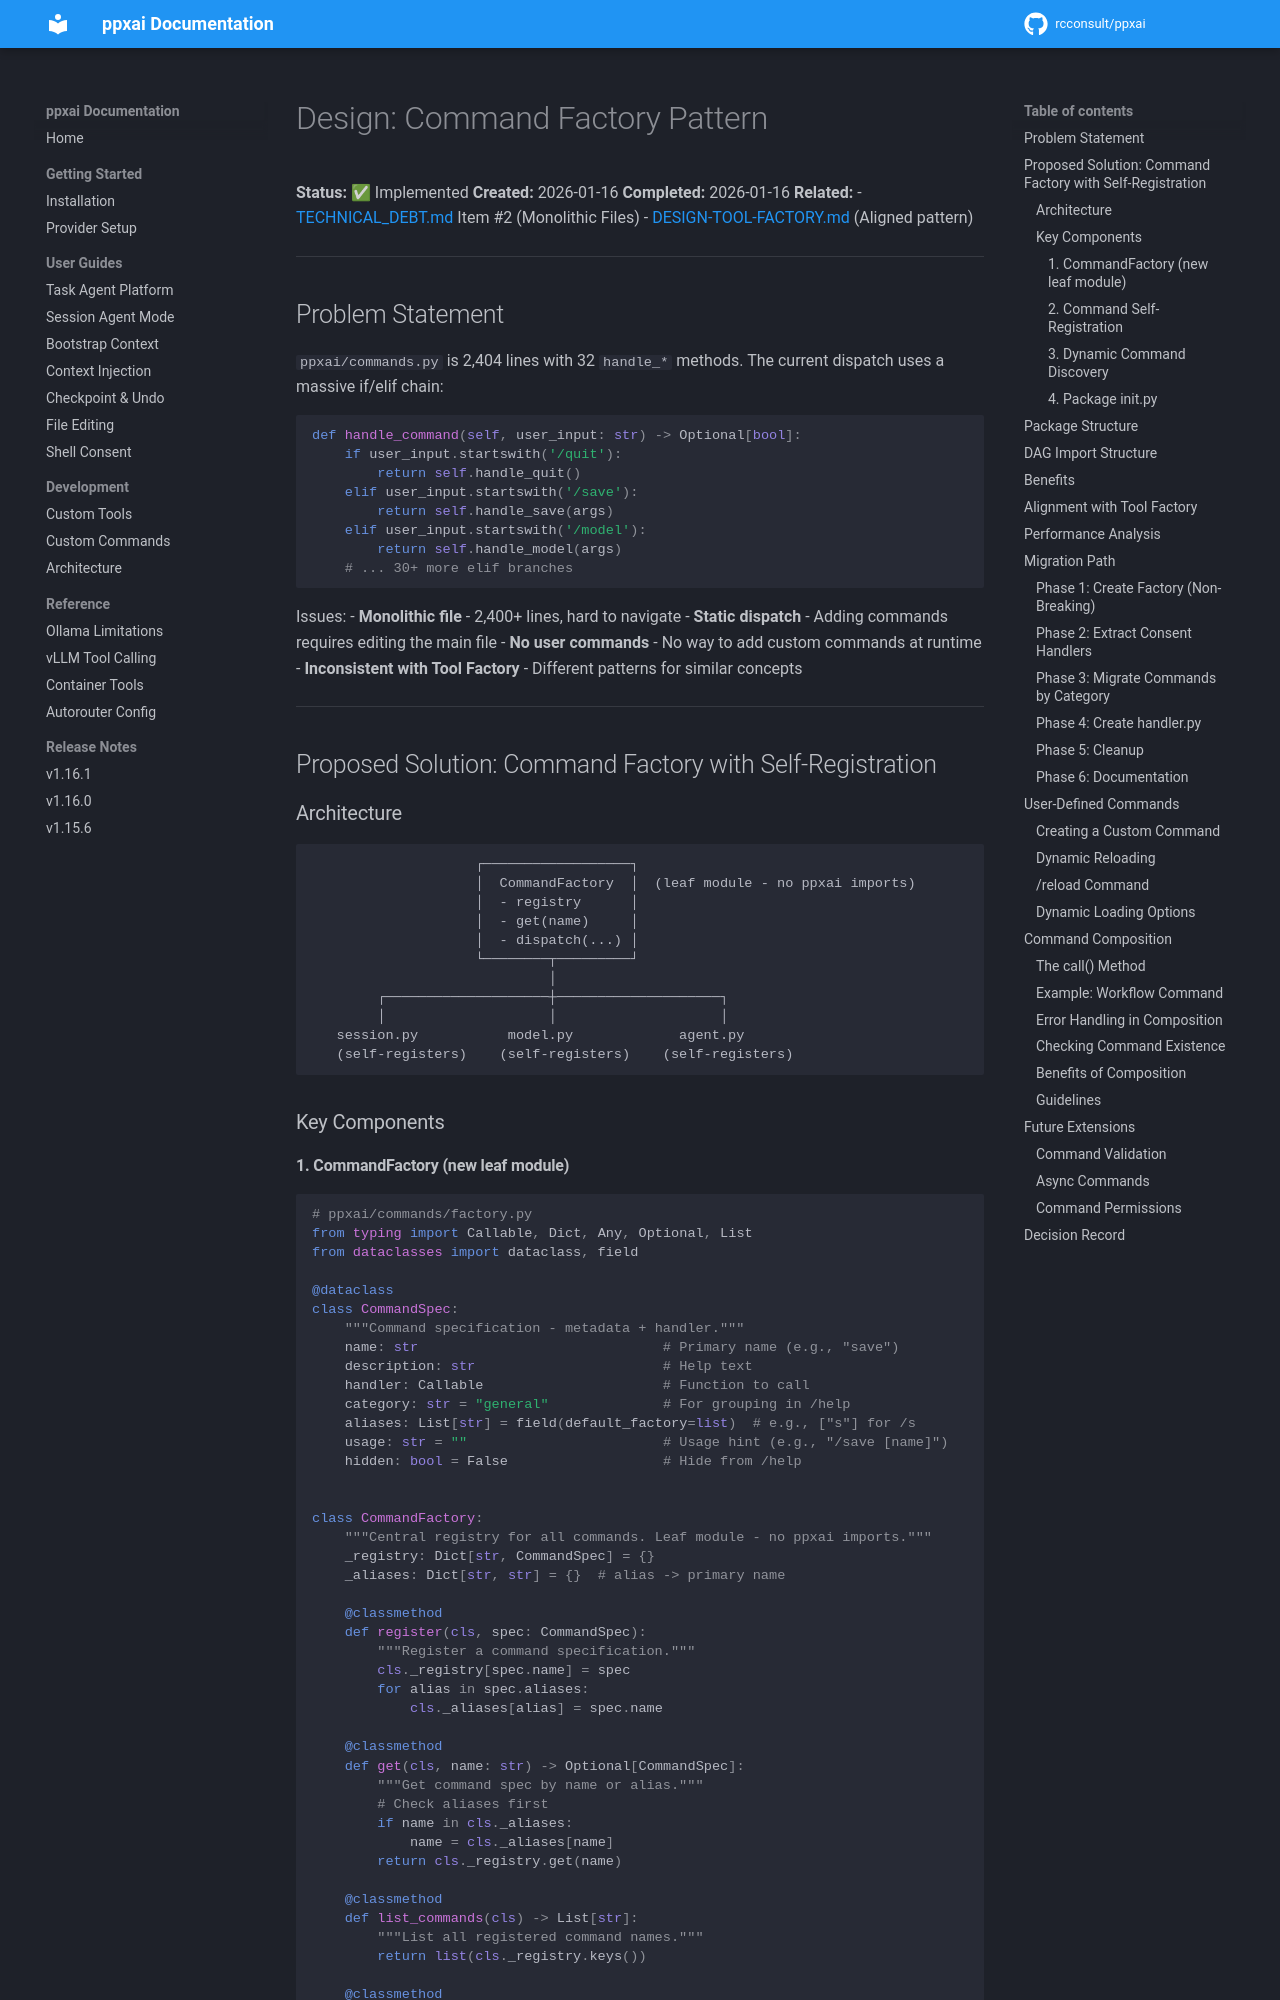

repository: rcconsult/ppxai · page: 1.19.4/archive/v1.15.2-completed/DESIGN-COMMAND-FACTORY/index.html · generator: mkdocs

# Design: Command Factory Pattern

**Status:** ✅ Implemented
**Created:** 2026-01-16
**Completed:** 2026-01-16
**Related:**
- [TECHNICAL_DEBT.md](TECHNICAL_DEBT.md) Item #2 (Monolithic Files)
- [DESIGN-TOOL-FACTORY.md](DESIGN-TOOL-FACTORY.md) (Aligned pattern)

---

## Problem Statement

`ppxai/commands.py` is 2,404 lines with 32 `handle_*` methods. The current dispatch uses a massive if/elif chain:

```python
def handle_command(self, user_input: str) -> Optional[bool]:
    if user_input.startswith('/quit'):
        return self.handle_quit()
    elif user_input.startswith('/save'):
        return self.handle_save(args)
    elif user_input.startswith('/model'):
        return self.handle_model(args)
    # ... 30+ more elif branches
```

Issues:
- **Monolithic file** - 2,400+ lines, hard to navigate
- **Static dispatch** - Adding commands requires editing the main file
- **No user commands** - No way to add custom commands at runtime
- **Inconsistent with Tool Factory** - Different patterns for similar concepts

---

## Proposed Solution: Command Factory with Self-Registration

### Architecture

```
                    ┌──────────────────┐
                    │  CommandFactory  │  (leaf module - no ppxai imports)
                    │  - registry      │
                    │  - get(name)     │
                    │  - dispatch(...) │
                    └────────┬─────────┘
                             │
        ┌────────────────────┼────────────────────┐
        │                    │                    │
   session.py           model.py             agent.py
   (self-registers)    (self-registers)    (self-registers)
```

### Key Components
